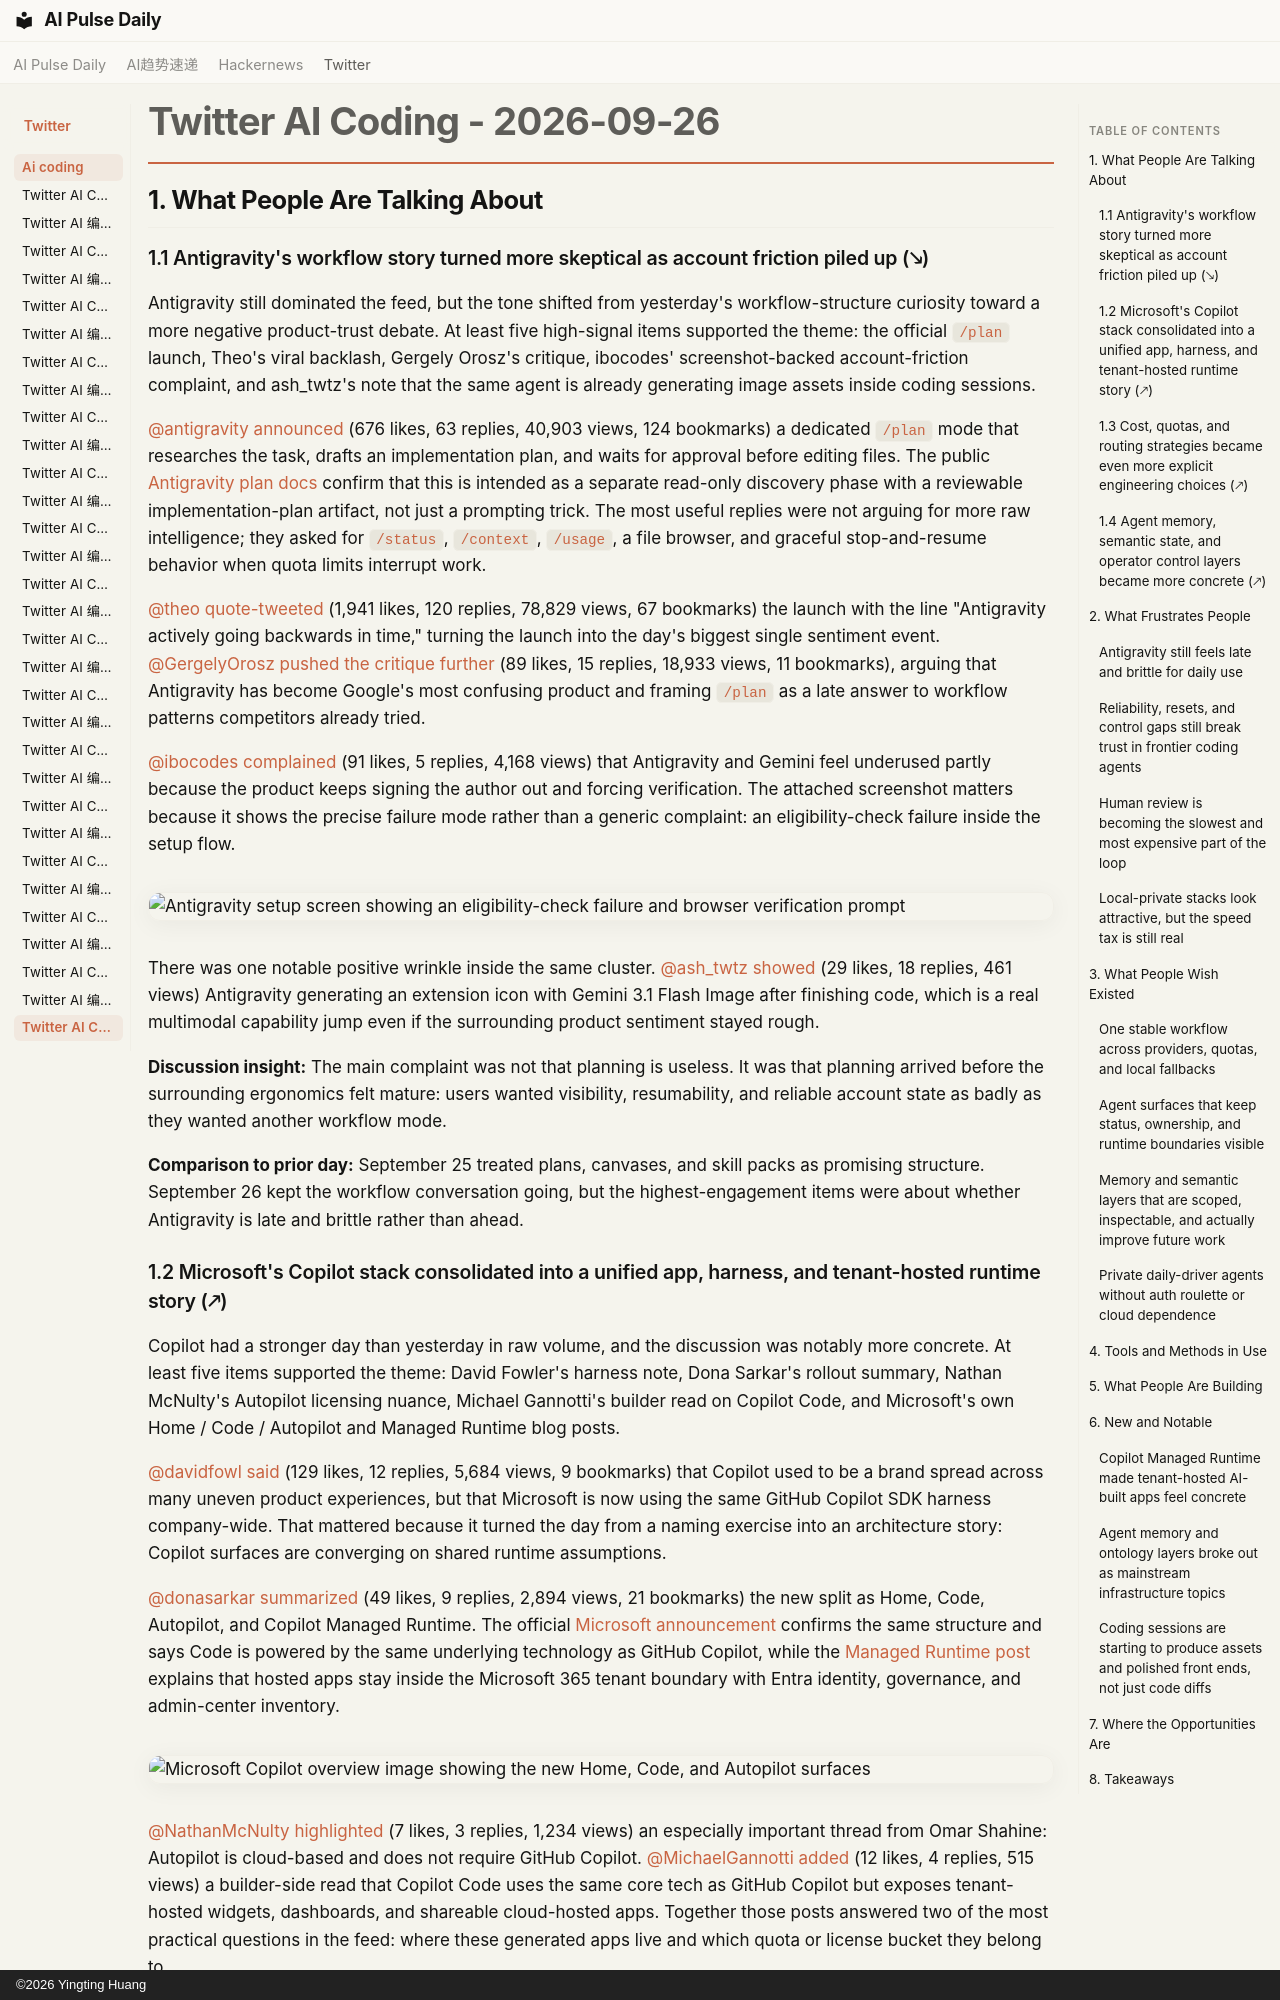

repository: vibewatch/vibewatch.github.io · page: twitter/ai-coding/2026-09-26/index.html · generator: mkdocs · copyright: ©2026 Yingting Huang

# Twitter AI Coding - 2026-09-26

## 1. What People Are Talking About

### 1.1 Antigravity's workflow story turned more skeptical as account friction piled up (🡖)

Antigravity still dominated the feed, but the tone shifted from yesterday's workflow-structure curiosity toward a more negative product-trust debate. At least five high-signal items supported the theme: the official `/plan` launch, Theo's viral backlash, Gergely Orosz's critique, ibocodes' screenshot-backed account-friction complaint, and ash_twtz's note that the same agent is already generating image assets inside coding sessions.

[@antigravity](https://x.com/antigravity) [announced](https://x.com/antigravity/status/2103611698800140697) (676 likes, 63 replies, 40,903 views, 124 bookmarks) a dedicated `/plan` mode that researches the task, drafts an implementation plan, and waits for approval before editing files. The public [Antigravity plan docs](https://antigravity.google/docs/plan) confirm that this is intended as a separate read-only discovery phase with a reviewable implementation-plan artifact, not just a prompting trick. The most useful replies were not arguing for more raw intelligence; they asked for `/status`, `/context`, `/usage`, a file browser, and graceful stop-and-resume behavior when quota limits interrupt work.

[@theo](https://x.com/theo) [quote-tweeted](https://x.com/theo/status/2103927194036965834) (1,941 likes, 120 replies, 78,829 views, 67 bookmarks) the launch with the line "Antigravity actively going backwards in time," turning the launch into the day's biggest single sentiment event. [@GergelyOrosz](https://x.com/GergelyOrosz) [pushed the critique further](https://x.com/GergelyOrosz/status/2103951298513289320) (89 likes, 15 replies, 18,933 views, 11 bookmarks), arguing that Antigravity has become Google's most confusing product and framing `/plan` as a late answer to workflow patterns competitors already tried.

[@ibocodes](https://x.com/ibocodes) [complained](https://x.com/ibocodes/status/2103530510391873933) (91 likes, 5 replies, 4,168 views) that Antigravity and Gemini feel underused partly because the product keeps signing the author out and forcing verification. The attached screenshot matters because it shows the precise failure mode rather than a generic complaint: an eligibility-check failure inside the setup flow.

![Antigravity setup screen showing an eligibility-check failure and browser verification prompt](https://pbs.twimg.com/media/HTE9Kt2bwAAQdR_.jpg)

There was one notable positive wrinkle inside the same cluster. [@ash_twtz](https://x.com/ash_twtz) [showed](https://x.com/ash_twtz/status/2103838505365578237) (29 likes, 18 replies, 461 views) Antigravity generating an extension icon with Gemini 3.1 Flash Image after finishing code, which is a real multimodal capability jump even if the surrounding product sentiment stayed rough.

**Discussion insight:** The main complaint was not that planning is useless. It was that planning arrived before the surrounding ergonomics felt mature: users wanted visibility, resumability, and reliable account state as badly as they wanted another workflow mode.

**Comparison to prior day:** September 25 treated plans, canvases, and skill packs as promising structure. September 26 kept the workflow conversation going, but the highest-engagement items were about whether Antigravity is late and brittle rather than ahead.
